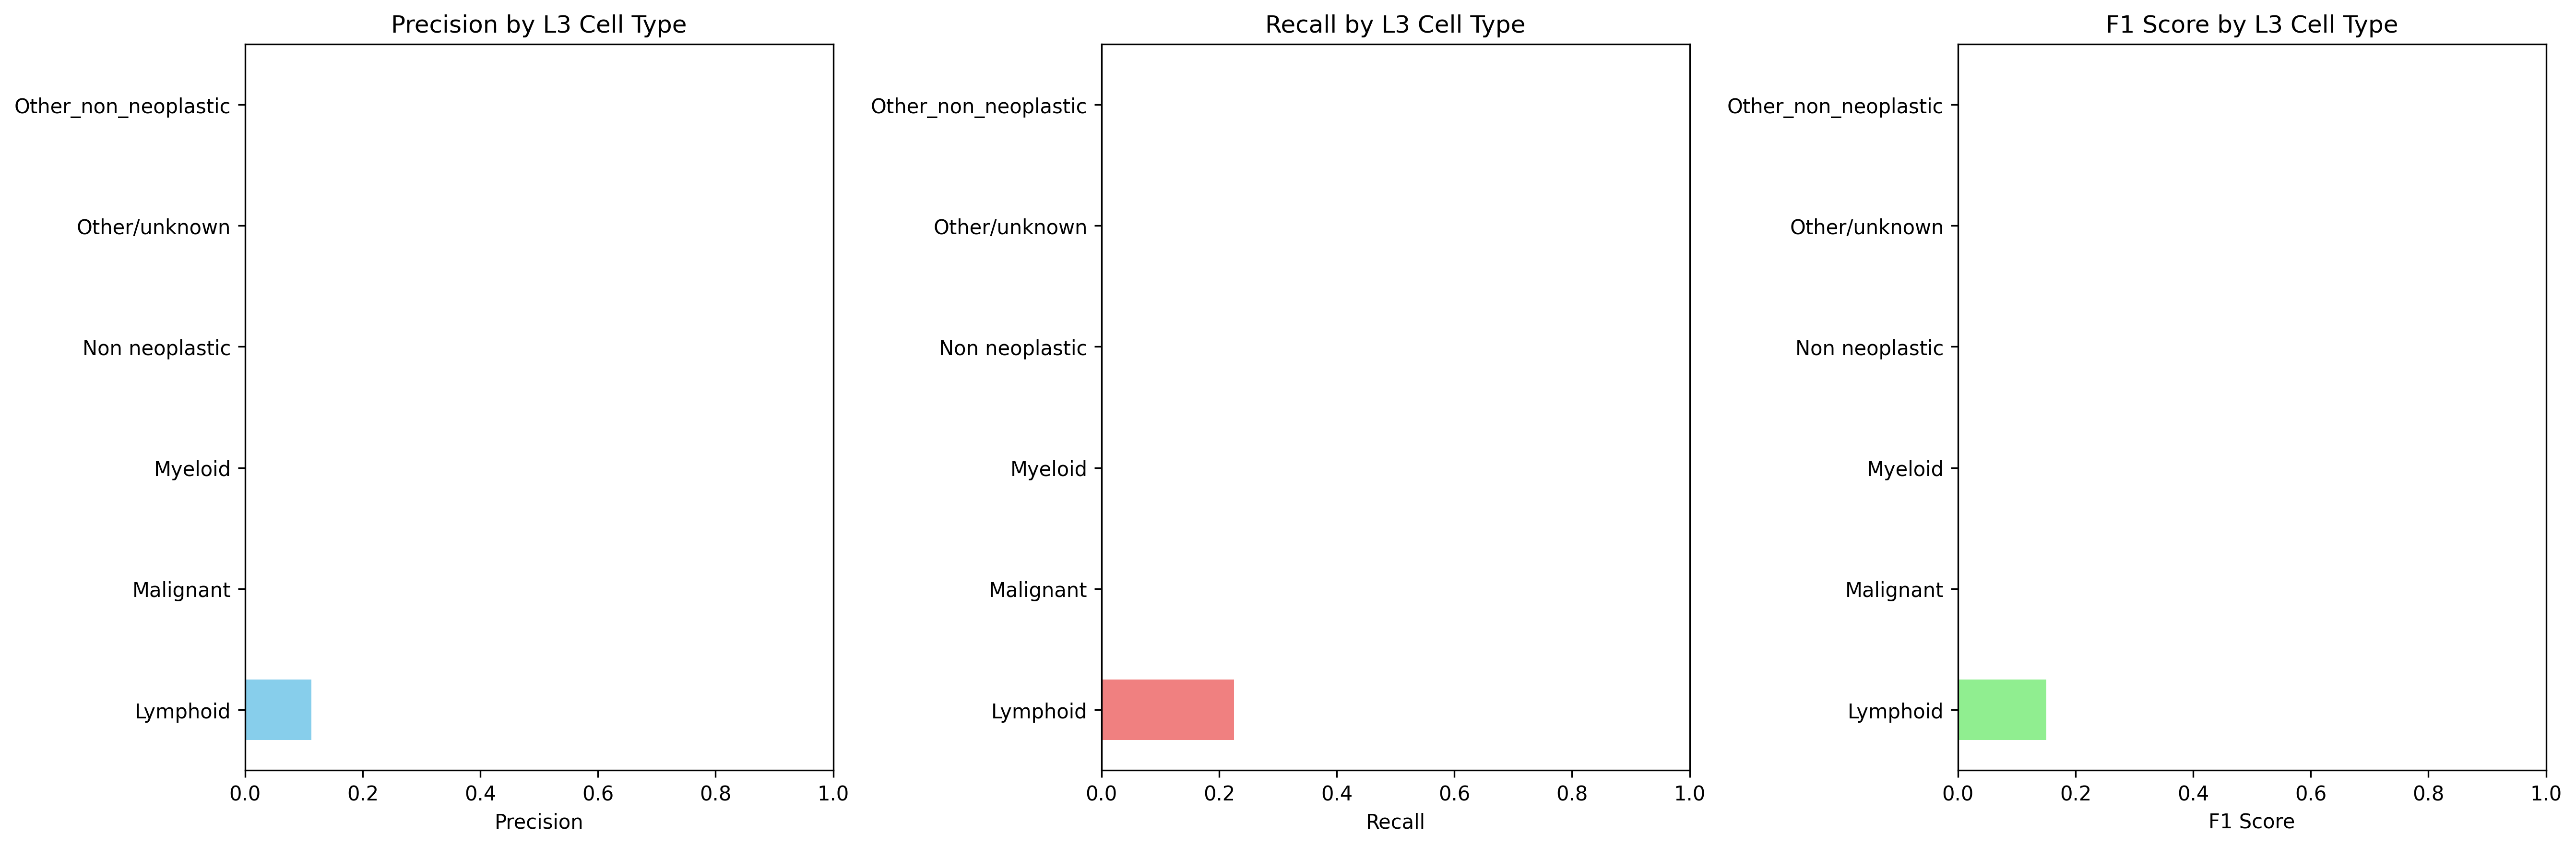

Values plotted in this chart, from the file beside it:
Cell_Type_L3, precision, recall, f1_score, support
Lymphoid, 0.1132, 0.2254, 0.1507, 1868
Malignant, 0.0, 0.0, 0.0, 25788
Myeloid, 0.0, 0.0, 0.0, 621.0
Non neoplastic, 0.0, 0.0, 0.0, 0.0
Other/unknown, 0.0, 0.0, 0.0, 7488
Other_non_neoplastic, 0.0, 0.0, 0.0, 1555
